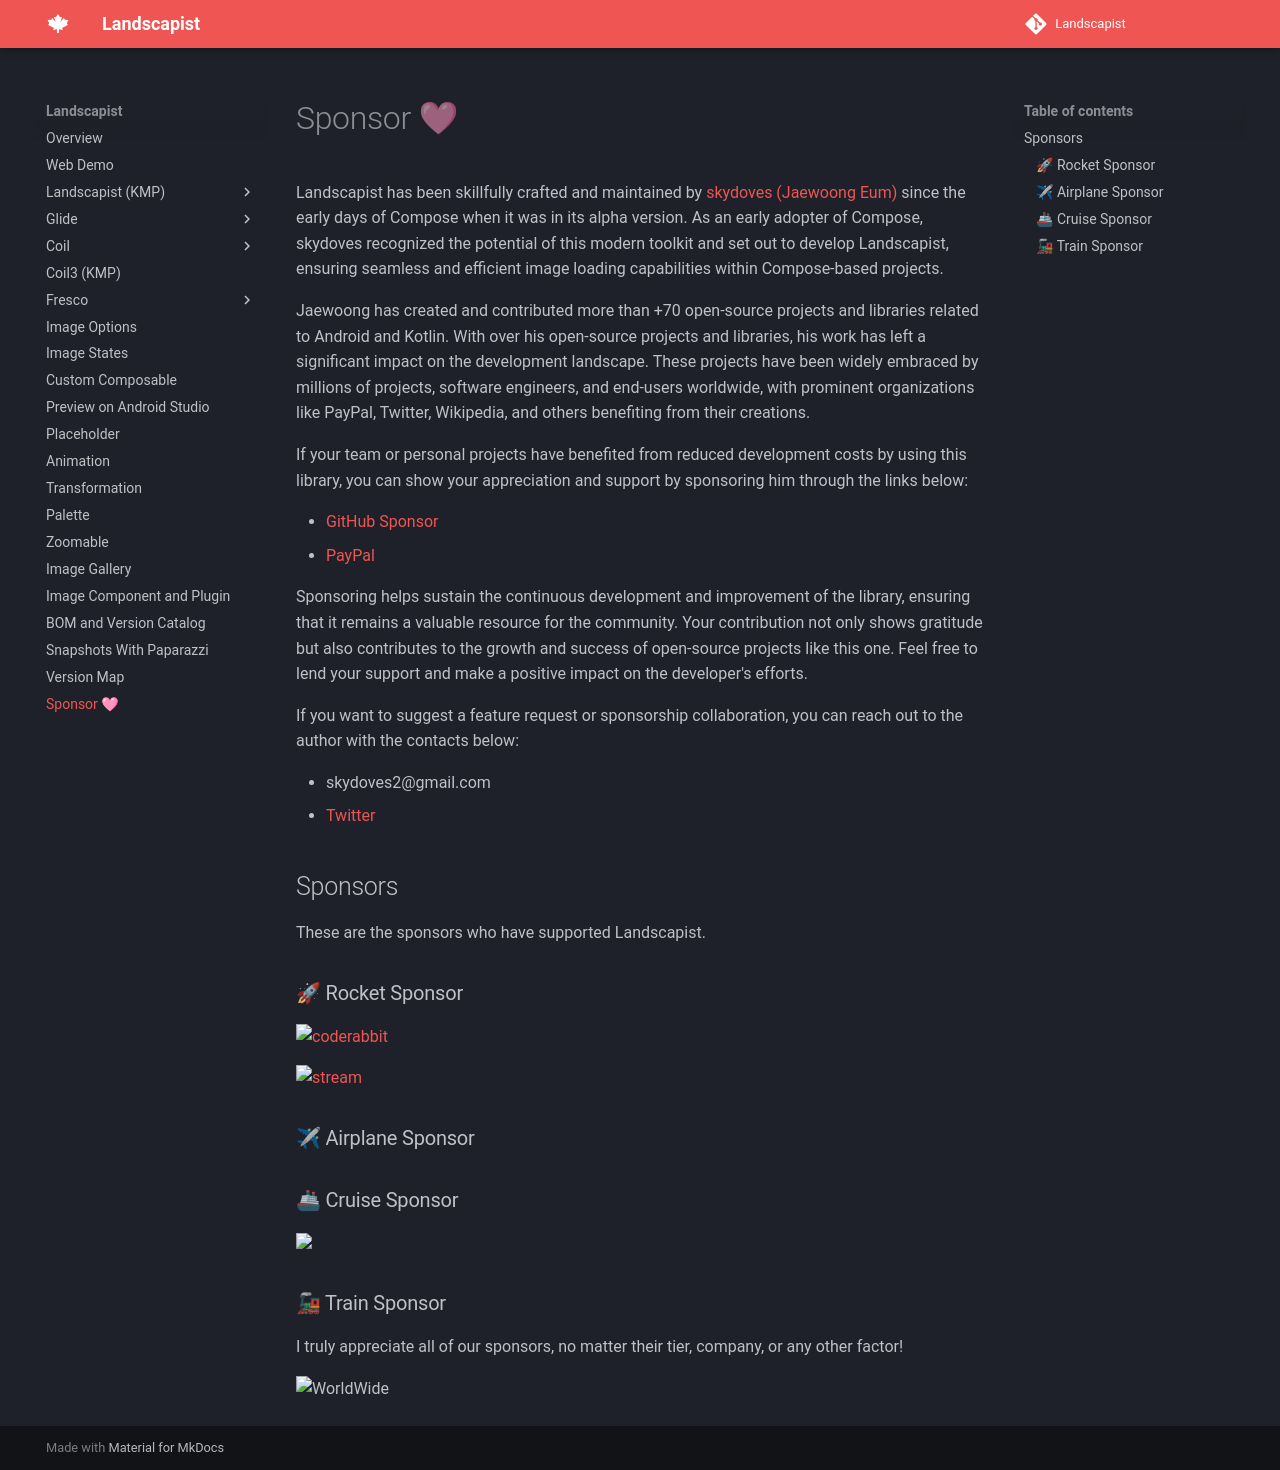

repository: skydoves/landscapist · page: sponsor/index.html · generator: mkdocs

# Sponsor 🩷

Landscapist has been skillfully crafted and maintained by [skydoves (Jaewoong Eum)](https://github.com/skydoves) since the early days of Compose when it was in its alpha version. As an early adopter of Compose, skydoves recognized the potential of this modern toolkit and set out to develop Landscapist, ensuring seamless and efficient image loading capabilities within Compose-based projects.

Jaewoong has created and contributed more than +70 open-source projects and libraries related to Android and Kotlin. With over his open-source projects and libraries, his work has left a significant impact on the development landscape. These projects have been widely embraced by millions of projects, software engineers, and end-users worldwide, with prominent organizations like PayPal, Twitter, Wikipedia, and others benefiting from their creations.

If your team or personal projects have benefited from reduced development costs by using this library, you can show your appreciation and support by sponsoring him through the links below:

- [GitHub Sponsor](https://github.com/sponsors/skydoves)
- [PayPal](https://www.paypal.com/paypalme/skydoves)

Sponsoring helps sustain the continuous development and improvement of the library, ensuring that it remains a valuable resource for the community. Your contribution not only shows gratitude but also contributes to the growth and success of open-source projects like this one. Feel free to lend your support and make a positive impact on the developer's efforts.

If you want to suggest a feature request or sponsorship collaboration, you can reach out to the author with the contacts below:

- skydoves2@gmail.com
- [Twitter](https://twitter.com/github_skydoves)

## Sponsors

These are the sponsors who have supported Landscapist.

### 🚀 Rocket Sponsor

<a href="https://www.coderabbit.ai/?utm_source=github&utm_medium=referral&utm_content=&utm_campaign=Jaewoong_github_2025" target="_blank"> <img width="300" alt="coderabbit" src="https://github.com/skydoves/landscapist/raw/main/art/logo-coderabbit-dark.png" /></a>

<a href="https://getstream.io/chat/sdk/android/?utm_source=github&utm_medium=referral&utm_content=&utm_campaign=Jaewoong_github_2025" target="_blank"> <img width="260" alt="stream" src="https://github.com/user-attachments/assets/87a69228-4fef-4f48-ad98-1e2c606c5b7e" /></a>

### ✈ Airplane Sponsor

### 🚢 Cruise Sponsor

<a href="https://www.hemisphere.com/">
    <img src="https://www.hemisphere.com/images/logo.png">
</a>

### 🚂 Train Sponsor

I truly appreciate all of our sponsors, no matter their tier, company, or any other factor!

![WorldWide](https://user-images.githubusercontent.com/24237865/181870785-fe31da7e-f362-46a7-be6c-e1609bab7a49.png)
